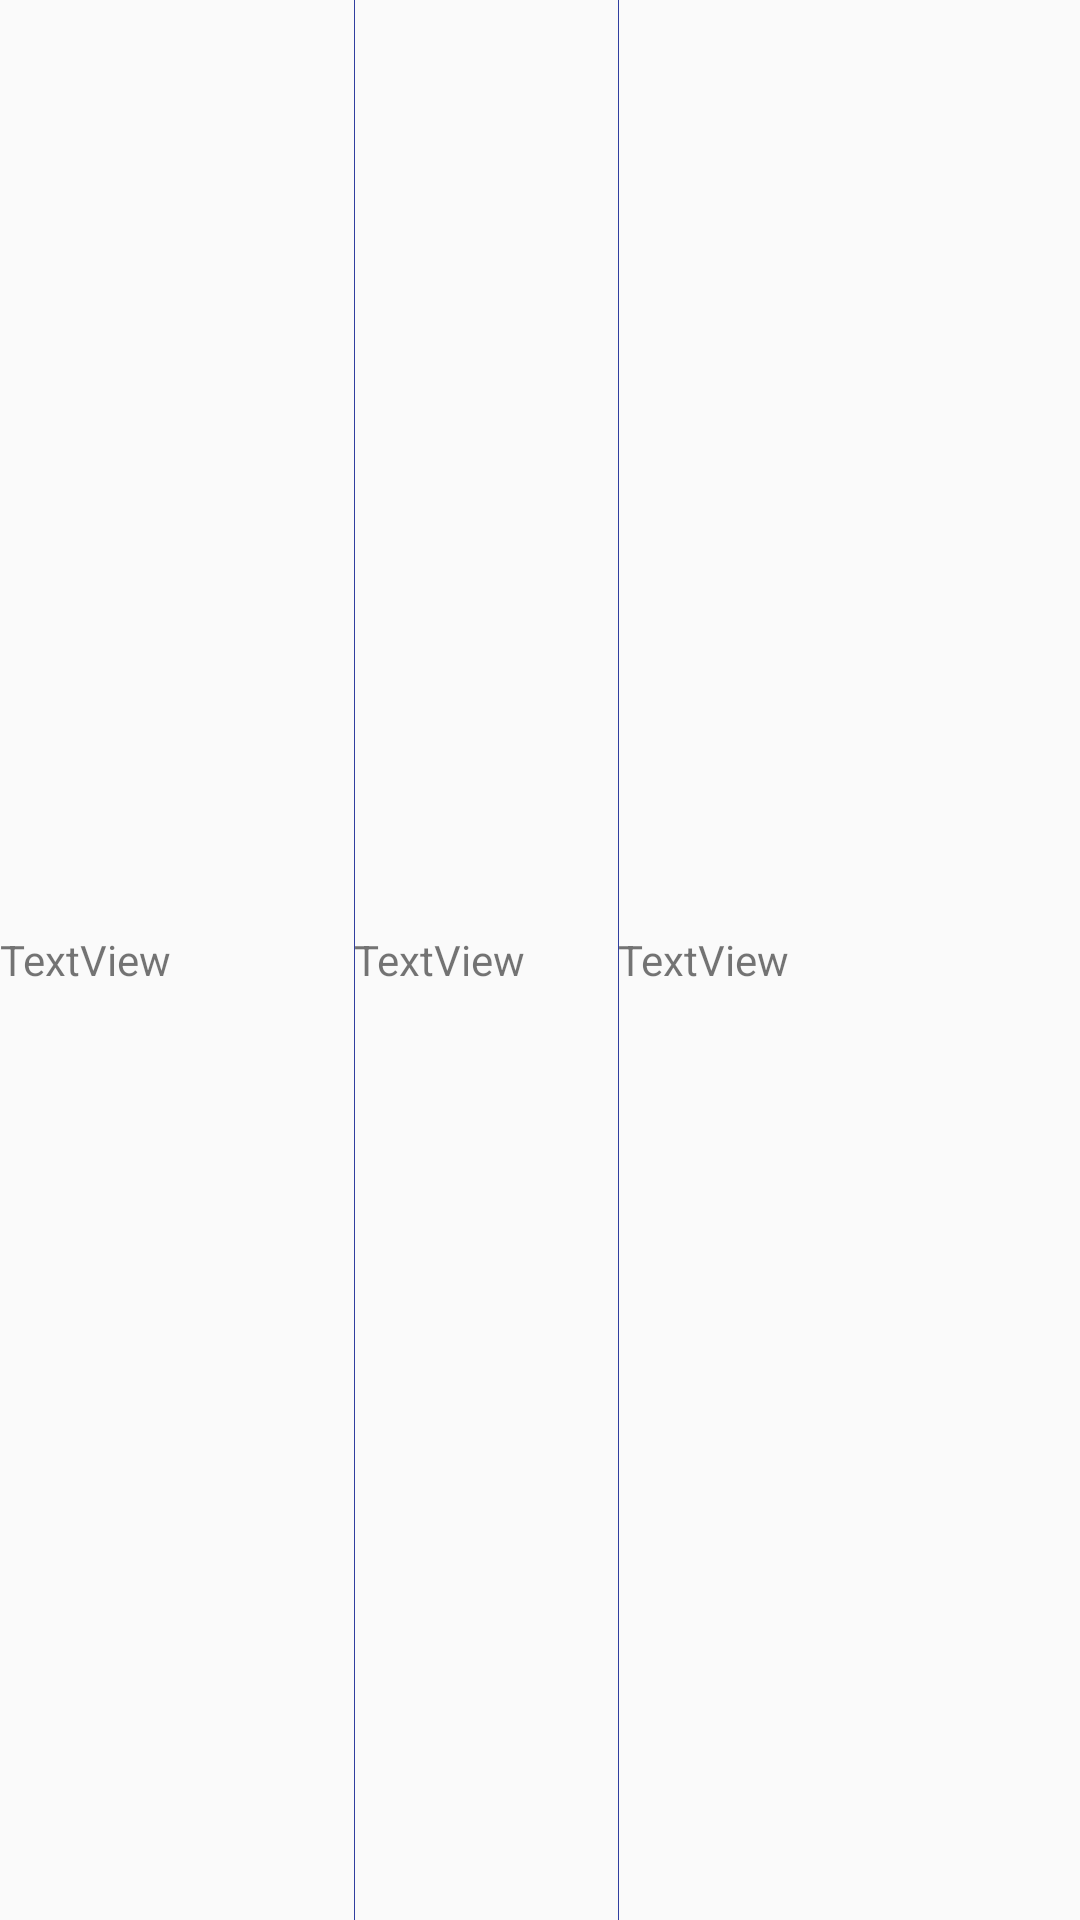

This screen was rendered from an Android layout file. Write that file and the resources it references.
<!-- AndroidManifest.xml: application theme AppTheme -->
<!-- res/layout/subscription_display_layout.xml -->
<?xml version="1.0" encoding="utf-8"?>
<LinearLayout xmlns:android="http://schemas.android.com/apk/res/android"
    android:layout_width="wrap_content"
    android:layout_height="wrap_content"
    android:divider="@color/colorPrimaryDark"
    android:gravity="center_vertical"
    android:orientation="horizontal"
    android:showDividers="middle">

    <TextView
        android:id="@+id/name_display"
        android:layout_width="240dp"
        android:layout_height="wrap_content"
        android:layout_weight="1"
        android:text="TextView" />

    <TextView
        android:id="@+id/date_display"
        android:layout_width="210dp"
        android:layout_height="wrap_content"
        android:layout_weight="1"
        android:text="TextView" />

    <TextView
        android:id="@+id/charge_display"
        android:layout_width="276dp"
        android:layout_height="wrap_content"
        android:layout_weight="1"
        android:text="TextView" />
</LinearLayout>
<!-- resources referenced by this layout -->
<resources>
  <color name="colorPrimaryDark">#303F9F</color>
  <style name="AppTheme" parent="Theme.AppCompat.Light.DarkActionBar">
          
          <item name="colorPrimary">@color/colorPrimary</item>
          <item name="colorPrimaryDark">@color/colorPrimaryDark</item>
          <item name="colorAccent">@color/colorAccent</item>
      </style>
  <color name="colorPrimary">#3F51B5</color>
  <color name="colorAccent">#FF4081</color>
</resources>
